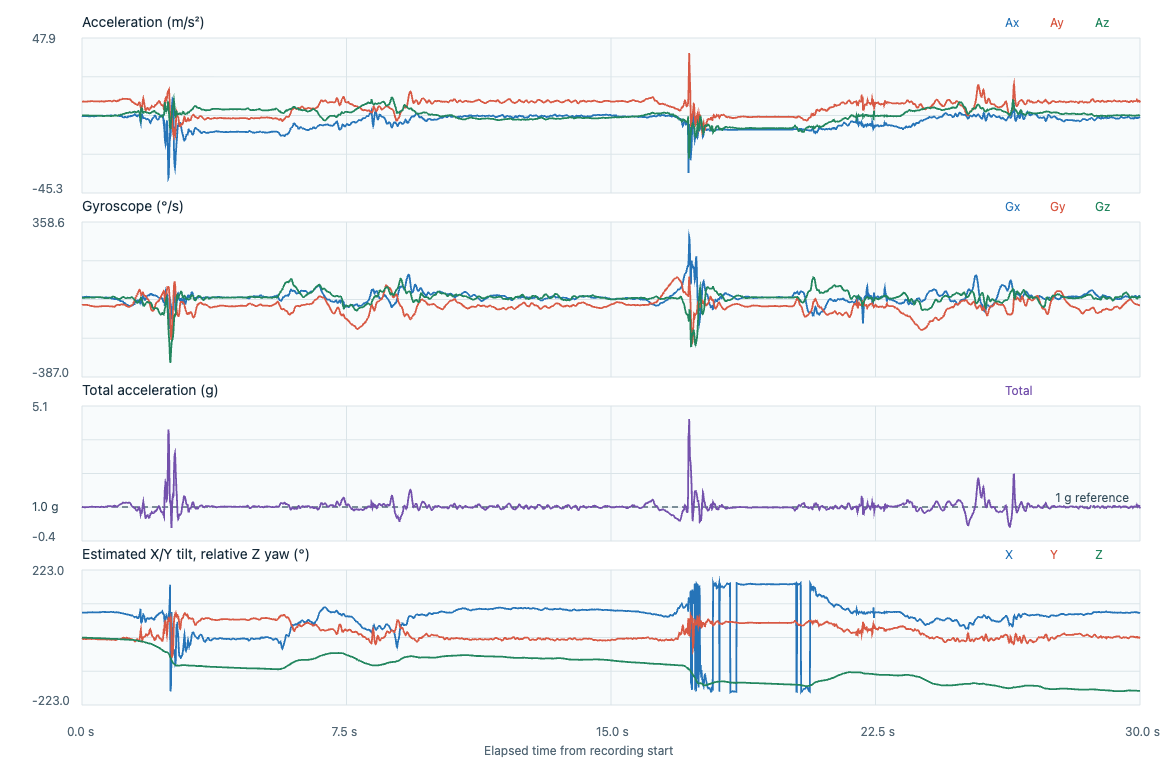

Data behind this chart, as committed beside it:
timestamp_utc, elapsed_s, label, event_class, placement, subject_id, ax, ay, az, gx, gy, gz, acceleration_unit, gyroscope_unit, input_format, device_time_us, sequence, device_elapsed_s, sample_interval_s, stream_discontinuity, euler_x_deg, euler_y_deg, euler_z_deg
2026-11-07T00:09:50.525Z, 0.000000, fall_T24_lateral_getting_up, fall, lower_back_center_waist, P02, 0.9533, 9.748, 1.338, -0.0503, -0.705, -0.1197, m/s^2, rad/s, timestamped, 1901160494, 190113, 0.000000, , 0, 82.18, -5.534, 0.000000
2026-11-07T00:09:50.529Z, 0.003900, fall_T24_lateral_getting_up, fall, lower_back_center_waist, P02, 0.9102, 9.714, 1.338, -0.05, -0.7013, -0.1202, m/s^2, rad/s, timestamped, 1901170494, 190114, 0.01, 0.01, 0, 82.16, -5.303, -0.06887
2026-11-07T00:09:50.538Z, 0.0128, fall_T24_lateral_getting_up, fall, lower_back_center_waist, P02, 0.9102, 9.705, 1.31, -0.0489, -0.6991, -0.1178, m/s^2, rad/s, timestamped, 1901180494, 190115, 0.02, 0.01, 0, 82.31, -5.31, -0.1364
2026-11-07T00:09:50.549Z, 0.023, fall_T24_lateral_getting_up, fall, lower_back_center_waist, P02, 0.9102, 9.681, 1.31, -0.0463, -0.6978, -0.1157, m/s^2, rad/s, timestamped, 1901190494, 190116, 0.03, 0.01, 0, 82.29, -5.323, -0.2027
2026-11-07T00:09:50.558Z, 0.0329, fall_T24_lateral_getting_up, fall, lower_back_center_waist, P02, 0.9293, 9.685, 1.324, -0.0457, -0.6991, -0.1151, m/s^2, rad/s, timestamped, 1901200494, 190117, 0.04, 0.01, 0, 82.21, -5.43, -0.2686
2026-11-07T00:09:50.568Z, 0.0429, fall_T24_lateral_getting_up, fall, lower_back_center_waist, P02, 0.9389, 9.656, 1.329, -0.0433, -0.7007, -0.1143, m/s^2, rad/s, timestamped, 1901210494, 190118, 0.05, 0.01, 0, 82.16, -5.502, -0.3341
2026-11-07T00:09:50.579Z, 0.053, fall_T24_lateral_getting_up, fall, lower_back_center_waist, P02, 0.8671, 9.623, 1.319, -0.0391, -0.7031, -0.1141, m/s^2, rad/s, timestamped, 1901220494, 190119, 0.06, 0.01, 0, 82.19, -5.101, -0.3995
2026-11-07T00:09:50.588Z, 0.0629, fall_T24_lateral_getting_up, fall, lower_back_center_waist, P02, 0.8383, 9.57, 1.301, -0.0356, -0.7029, -0.1122, m/s^2, rad/s, timestamped, 1901230494, 190120, 0.07, 0.01, 0, 82.26, -4.961, -0.4638
2026-11-07T00:09:50.598Z, 0.0729, fall_T24_lateral_getting_up, fall, lower_back_center_waist, P02, 0.8192, 9.589, 1.296, -0.0303, -0.7005, -0.1063, m/s^2, rad/s, timestamped, 1901240494, 190121, 0.08, 0.01, 0, 82.3, -4.839, -0.5247
2026-11-07T00:09:50.608Z, 0.0829, fall_T24_lateral_getting_up, fall, lower_back_center_waist, P02, 0.8431, 9.618, 1.287, -0.0266, -0.7013, -0.1005, m/s^2, rad/s, timestamped, 1901250494, 190122, 0.09, 0.01, 0, 82.38, -4.966, -0.5822
2026-11-07T00:09:50.618Z, 0.0929, fall_T24_lateral_getting_up, fall, lower_back_center_waist, P02, 0.8335, 9.618, 1.292, -0.025, -0.7031, -0.0946, m/s^2, rad/s, timestamped, 1901260494, 190123, 0.1, 0.01, 0, 82.35, -4.909, -0.6364
2026-11-07T00:09:50.627Z, 0.1018, fall_T24_lateral_getting_up, fall, lower_back_center_waist, P02, 0.8383, 9.599, 1.301, -0.0223, -0.7053, -0.089, m/s^2, rad/s, timestamped, 1901269494, 190124, 0.109, 0.009000, 0, 82.28, -4.946, -0.6823
2026-11-07T00:09:50.637Z, 0.1119, fall_T24_lateral_getting_up, fall, lower_back_center_waist, P02, 0.8335, 9.599, 1.287, -0.0175, -0.7053, -0.085, m/s^2, rad/s, timestamped, 1901279494, 190125, 0.119, 0.01, 0, 82.36, -4.919, -0.731
2026-11-07T00:09:50.647Z, 0.1219, fall_T24_lateral_getting_up, fall, lower_back_center_waist, P02, 0.8431, 9.628, 1.287, -0.0151, -0.7061, -0.0829, m/s^2, rad/s, timestamped, 1901289494, 190126, 0.129, 0.01, 0, 82.39, -4.961, -0.7785
2026-11-07T00:09:50.657Z, 0.1319, fall_T24_lateral_getting_up, fall, lower_back_center_waist, P02, 0.8479, 9.666, 1.24, -0.0186, -0.7079, -0.0834, m/s^2, rad/s, timestamped, 1901299494, 190127, 0.139, 0.01, 0, 82.69, -4.973, -0.8263
2026-11-07T00:09:50.667Z, 0.1419, fall_T24_lateral_getting_up, fall, lower_back_center_waist, P02, 0.8527, 9.671, 1.245, -0.0242, -0.7095, -0.0837, m/s^2, rad/s, timestamped, 1901309494, 190128, 0.149, 0.01, 0, 82.66, -4.998, -0.8743
2026-11-07T00:09:50.678Z, 0.152, fall_T24_lateral_getting_up, fall, lower_back_center_waist, P02, 0.8287, 9.695, 1.268, -0.0303, -0.7117, -0.0853, m/s^2, rad/s, timestamped, 1901319494, 190129, 0.159, 0.01, 0, 82.55, -4.845, -0.9232
2026-11-07T00:09:50.688Z, 0.162, fall_T24_lateral_getting_up, fall, lower_back_center_waist, P02, 0.8144, 9.695, 1.245, -0.034, -0.7143, -0.0877, m/s^2, rad/s, timestamped, 1901329494, 190130, 0.169, 0.01, 0, 82.68, -4.763, -0.9734
2026-11-07T00:09:50.698Z, 0.172, fall_T24_lateral_getting_up, fall, lower_back_center_waist, P02, 0.8144, 9.681, 1.254, -0.0327, -0.7194, -0.0895, m/s^2, rad/s, timestamped, 1901339494, 190131, 0.179, 0.01, 0, 82.62, -4.769, -1.025
2026-11-07T00:09:50.708Z, 0.1819, fall_T24_lateral_getting_up, fall, lower_back_center_waist, P02, 0.7952, 9.685, 1.254, -0.0279, -0.7253, -0.0906, m/s^2, rad/s, timestamped, 1901349494, 190132, 0.189, 0.01, 0, 82.62, -4.655, -1.077
2026-11-07T00:09:50.717Z, 0.1919, fall_T24_lateral_getting_up, fall, lower_back_center_waist, P02, 0.7665, 9.705, 1.236, -0.0244, -0.7341, -0.0909, m/s^2, rad/s, timestamped, 1901359494, 190133, 0.199, 0.01, 0, 82.74, -4.48, -1.129
2026-11-07T00:09:50.727Z, 0.202, fall_T24_lateral_getting_up, fall, lower_back_center_waist, P02, 0.7425, 9.729, 1.208, -0.0252, -0.7439, -0.0901, m/s^2, rad/s, timestamped, 1901369494, 190134, 0.209, 0.01, 0, 82.92, -4.331, -1.18
2026-11-07T00:09:50.738Z, 0.2122, fall_T24_lateral_getting_up, fall, lower_back_center_waist, P02, 0.733, 9.738, 1.203, -0.0305, -0.754, -0.0887, m/s^2, rad/s, timestamped, 1901379494, 190135, 0.219, 0.01, 0, 82.96, -4.272, -1.231
2026-11-07T00:09:50.748Z, 0.222, fall_T24_lateral_getting_up, fall, lower_back_center_waist, P02, 0.7234, 9.753, 1.226, -0.038, -0.7636, -0.0861, m/s^2, rad/s, timestamped, 1901389494, 190136, 0.229, 0.01, 0, 82.83, -4.209, -1.28
2026-11-07T00:09:50.758Z, 0.2323, fall_T24_lateral_getting_up, fall, lower_back_center_waist, P02, 0.7473, 9.767, 1.222, -0.0425, -0.7727, -0.0832, m/s^2, rad/s, timestamped, 1901399494, 190137, 0.239, 0.01, 0, 82.87, -4.342, -1.328
2026-11-07T00:09:50.767Z, 0.2419, fall_T24_lateral_getting_up, fall, lower_back_center_waist, P02, 0.7617, 9.787, 1.212, -0.0447, -0.7796, -0.0794, m/s^2, rad/s, timestamped, 1901409494, 190138, 0.249, 0.01, 0, 82.94, -4.417, -1.374
2026-11-07T00:09:50.778Z, 0.252, fall_T24_lateral_getting_up, fall, lower_back_center_waist, P02, 0.8, 9.815, 1.236, -0.0436, -0.7849, -0.0768, m/s^2, rad/s, timestamped, 1901419494, 190139, 0.259, 0.01, 0, 82.82, -4.623, -1.418
2026-11-07T00:09:50.788Z, 0.262, fall_T24_lateral_getting_up, fall, lower_back_center_waist, P02, 0.8287, 9.864, 1.189, -0.0417, -0.7892, -0.0754, m/s^2, rad/s, timestamped, 1901429494, 190140, 0.269, 0.01, 0, 83.13, -4.768, -1.461
2026-11-07T00:09:50.798Z, 0.2719, fall_T24_lateral_getting_up, fall, lower_back_center_waist, P02, 0.8623, 9.883, 1.175, -0.0401, -0.7927, -0.077, m/s^2, rad/s, timestamped, 1901439494, 190141, 0.279, 0.01, 0, 83.22, -4.952, -1.505
2026-11-07T00:09:50.807Z, 0.2818, fall_T24_lateral_getting_up, fall, lower_back_center_waist, P02, 0.8718, 9.878, 1.171, -0.0409, -0.7964, -0.0808, m/s^2, rad/s, timestamped, 1901449494, 190142, 0.289, 0.01, 0, 83.24, -5.009, -1.551
2026-11-07T00:09:50.818Z, 0.2921, fall_T24_lateral_getting_up, fall, lower_back_center_waist, P02, 0.8527, 9.878, 1.147, -0.0444, -0.7999, -0.0845, m/s^2, rad/s, timestamped, 1901459494, 190143, 0.299, 0.01, 0, 83.37, -4.901, -1.6
2026-11-07T00:09:50.828Z, 0.302, fall_T24_lateral_getting_up, fall, lower_back_center_waist, P02, 0.8431, 9.878, 1.161, -0.0487, -0.8036, -0.0872, m/s^2, rad/s, timestamped, 1901469494, 190144, 0.309, 0.01, 0, 83.29, -4.845, -1.65
2026-11-07T00:09:50.837Z, 0.3119, fall_T24_lateral_getting_up, fall, lower_back_center_waist, P02, 0.8192, 9.854, 1.143, -0.0532, -0.81, -0.0901, m/s^2, rad/s, timestamped, 1901479494, 190145, 0.319, 0.01, 0, 83.39, -4.721, -1.701
2026-11-07T00:09:50.847Z, 0.322, fall_T24_lateral_getting_up, fall, lower_back_center_waist, P02, 0.7761, 9.815, 1.138, -0.054, -0.8169, -0.0914, m/s^2, rad/s, timestamped, 1901489494, 190146, 0.329, 0.01, 0, 83.39, -4.491, -1.754
2026-11-07T00:09:50.857Z, 0.3319, fall_T24_lateral_getting_up, fall, lower_back_center_waist, P02, 0.7521, 9.796, 1.143, -0.0503, -0.8265, -0.0906, m/s^2, rad/s, timestamped, 1901499494, 190147, 0.339, 0.01, 0, 83.35, -4.361, -1.806
2026-11-07T00:09:50.868Z, 0.342, fall_T24_lateral_getting_up, fall, lower_back_center_waist, P02, 0.7617, 9.811, 1.18, -0.0471, -0.835, -0.0887, m/s^2, rad/s, timestamped, 1901509494, 190148, 0.349, 0.01, 0, 83.14, -4.408, -1.856
2026-11-07T00:09:50.878Z, 0.3521, fall_T24_lateral_getting_up, fall, lower_back_center_waist, P02, 0.7713, 9.791, 1.129, -0.0457, -0.8425, -0.0845, m/s^2, rad/s, timestamped, 1901519494, 190149, 0.359, 0.01, 0, 83.42, -4.475, -1.905
2026-11-07T00:09:50.888Z, 0.3622, fall_T24_lateral_getting_up, fall, lower_back_center_waist, P02, 0.7952, 9.777, 1.161, -0.0465, -0.8486, -0.0794, m/s^2, rad/s, timestamped, 1901529494, 190150, 0.369, 0.01, 0, 83.23, -4.618, -1.95
2026-11-07T00:09:50.898Z, 0.3722, fall_T24_lateral_getting_up, fall, lower_back_center_waist, P02, 0.8383, 9.743, 1.147, -0.0471, -0.8524, -0.073, m/s^2, rad/s, timestamped, 1901539494, 190151, 0.379, 0.01, 0, 83.28, -4.884, -1.992
2026-11-07T00:09:50.908Z, 0.382, fall_T24_lateral_getting_up, fall, lower_back_center_waist, P02, 0.8575, 9.719, 1.166, -0.0473, -0.8526, -0.0669, m/s^2, rad/s, timestamped, 1901549494, 190152, 0.389, 0.01, 0, 83.16, -5.006, -2.03
2026-11-07T00:09:50.918Z, 0.392, fall_T24_lateral_getting_up, fall, lower_back_center_waist, P02, 0.9102, 9.743, 1.171, -0.0468, -0.8518, -0.0608, m/s^2, rad/s, timestamped, 1901559494, 190153, 0.399, 0.01, 0, 83.15, -5.299, -2.065
2026-11-07T00:09:50.928Z, 0.4021, fall_T24_lateral_getting_up, fall, lower_back_center_waist, P02, 0.9293, 9.753, 1.147, -0.0487, -0.8513, -0.0557, m/s^2, rad/s, timestamped, 1901569494, 190154, 0.409, 0.01, 0, 83.29, -5.406, -2.097
2026-11-07T00:09:50.938Z, 0.4121, fall_T24_lateral_getting_up, fall, lower_back_center_waist, P02, 0.9581, 9.758, 1.166, -0.0529, -0.8505, -0.0509, m/s^2, rad/s, timestamped, 1901579494, 190155, 0.419, 0.01, 0, 83.19, -5.569, -2.126
2026-11-07T00:09:50.948Z, 0.4221, fall_T24_lateral_getting_up, fall, lower_back_center_waist, P02, 0.9676, 9.772, 1.171, -0.0548, -0.8484, -0.0477, m/s^2, rad/s, timestamped, 1901589494, 190156, 0.429, 0.01, 0, 83.17, -5.615, -2.154
2026-11-07T00:09:50.958Z, 0.432, fall_T24_lateral_getting_up, fall, lower_back_center_waist, P02, 1.001, 9.767, 1.18, -0.0543, -0.8462, -0.0464, m/s^2, rad/s, timestamped, 1901599494, 190157, 0.439, 0.01, 0, 83.11, -5.811, -2.18
2026-11-07T00:09:50.968Z, 0.442, fall_T24_lateral_getting_up, fall, lower_back_center_waist, P02, 0.9868, 9.787, 1.171, -0.0559, -0.8441, -0.0488, m/s^2, rad/s, timestamped, 1901609494, 190158, 0.449, 0.01, 0, 83.18, -5.717, -2.208
2026-11-07T00:09:50.977Z, 0.452, fall_T24_lateral_getting_up, fall, lower_back_center_waist, P02, 0.9868, 9.782, 1.152, -0.0607, -0.8433, -0.0514, m/s^2, rad/s, timestamped, 1901619494, 190159, 0.459, 0.01, 0, 83.28, -5.721, -2.238
2026-11-07T00:09:50.988Z, 0.4627, fall_T24_lateral_getting_up, fall, lower_back_center_waist, P02, 1.001, 9.753, 1.119, -0.0697, -0.842, -0.0525, m/s^2, rad/s, timestamped, 1901629494, 190160, 0.469, 0.01, 0, 83.45, -5.823, -2.268
2026-11-07T00:09:51.000Z, 0.4745, fall_T24_lateral_getting_up, fall, lower_back_center_waist, P02, 1.016, 9.738, 1.152, -0.0745, -0.8406, -0.0533, m/s^2, rad/s, timestamped, 1901639494, 190161, 0.479, 0.01, 0, 83.25, -5.912, -2.298
2026-11-07T00:09:51.007Z, 0.482, fall_T24_lateral_getting_up, fall, lower_back_center_waist, P02, 1.02, 9.709, 1.133, -0.0732, -0.8388, -0.0525, m/s^2, rad/s, timestamped, 1901649494, 190162, 0.489, 0.01, 0, 83.34, -5.959, -2.328
2026-11-07T00:09:51.017Z, 0.4919, fall_T24_lateral_getting_up, fall, lower_back_center_waist, P02, 1.025, 9.676, 1.101, -0.0708, -0.8369, -0.0517, m/s^2, rad/s, timestamped, 1901659494, 190163, 0.499, 0.01, 0, 83.51, -6.009, -2.358
2026-11-07T00:09:51.027Z, 0.5019, fall_T24_lateral_getting_up, fall, lower_back_center_waist, P02, 1.006, 9.695, 1.119, -0.0695, -0.8348, -0.0525, m/s^2, rad/s, timestamped, 1901669494, 190164, 0.509, 0.01, 0, 83.41, -5.885, -2.388
2026-11-07T00:09:51.038Z, 0.5121, fall_T24_lateral_getting_up, fall, lower_back_center_waist, P02, 1.016, 9.681, 1.115, -0.0726, -0.8321, -0.053, m/s^2, rad/s, timestamped, 1901679494, 190165, 0.519, 0.01, 0, 83.43, -5.949, -2.418
2026-11-07T00:09:51.047Z, 0.5218, fall_T24_lateral_getting_up, fall, lower_back_center_waist, P02, 1.006, 9.705, 1.11, -0.0737, -0.8294, -0.053, m/s^2, rad/s, timestamped, 1901689494, 190166, 0.529, 0.01, 0, 83.47, -5.88, -2.449
2026-11-07T00:09:51.057Z, 0.5319, fall_T24_lateral_getting_up, fall, lower_back_center_waist, P02, 1.011, 9.738, 1.082, -0.074, -0.8276, -0.0541, m/s^2, rad/s, timestamped, 1901699494, 190167, 0.539, 0.01, 0, 83.66, -5.889, -2.48
2026-11-07T00:09:51.067Z, 0.5419, fall_T24_lateral_getting_up, fall, lower_back_center_waist, P02, 1.049, 9.791, 1.077, -0.0772, -0.8239, -0.0578, m/s^2, rad/s, timestamped, 1901709494, 190168, 0.549, 0.01, 0, 83.72, -6.079, -2.513
2026-11-07T00:09:51.077Z, 0.5519, fall_T24_lateral_getting_up, fall, lower_back_center_waist, P02, 1.083, 9.825, 1.045, -0.0812, -0.818, -0.0634, m/s^2, rad/s, timestamped, 1901719494, 190169, 0.559, 0.01, 0, 83.93, -6.253, -2.549
2026-11-07T00:09:51.087Z, 0.5618, fall_T24_lateral_getting_up, fall, lower_back_center_waist, P02, 1.126, 9.835, 1.026, -0.0836, -0.8145, -0.0709, m/s^2, rad/s, timestamped, 1901729494, 190170, 0.569, 0.01, 0, 84.04, -6.495, -2.59
2026-11-07T00:09:51.097Z, 0.5719, fall_T24_lateral_getting_up, fall, lower_back_center_waist, P02, 1.121, 9.811, 1.008, -0.0862, -0.8113, -0.0816, m/s^2, rad/s, timestamped, 1901739494, 190171, 0.579, 0.01, 0, 84.14, -6.484, -2.637
2026-11-07T00:09:51.107Z, 0.5818, fall_T24_lateral_getting_up, fall, lower_back_center_waist, P02, 1.102, 9.791, 0.9612, -0.0881, -0.8079, -0.093, m/s^2, rad/s, timestamped, 1901749494, 190172, 0.589, 0.01, 0, 84.39, -6.389, -2.69
... 2,948 more rows
